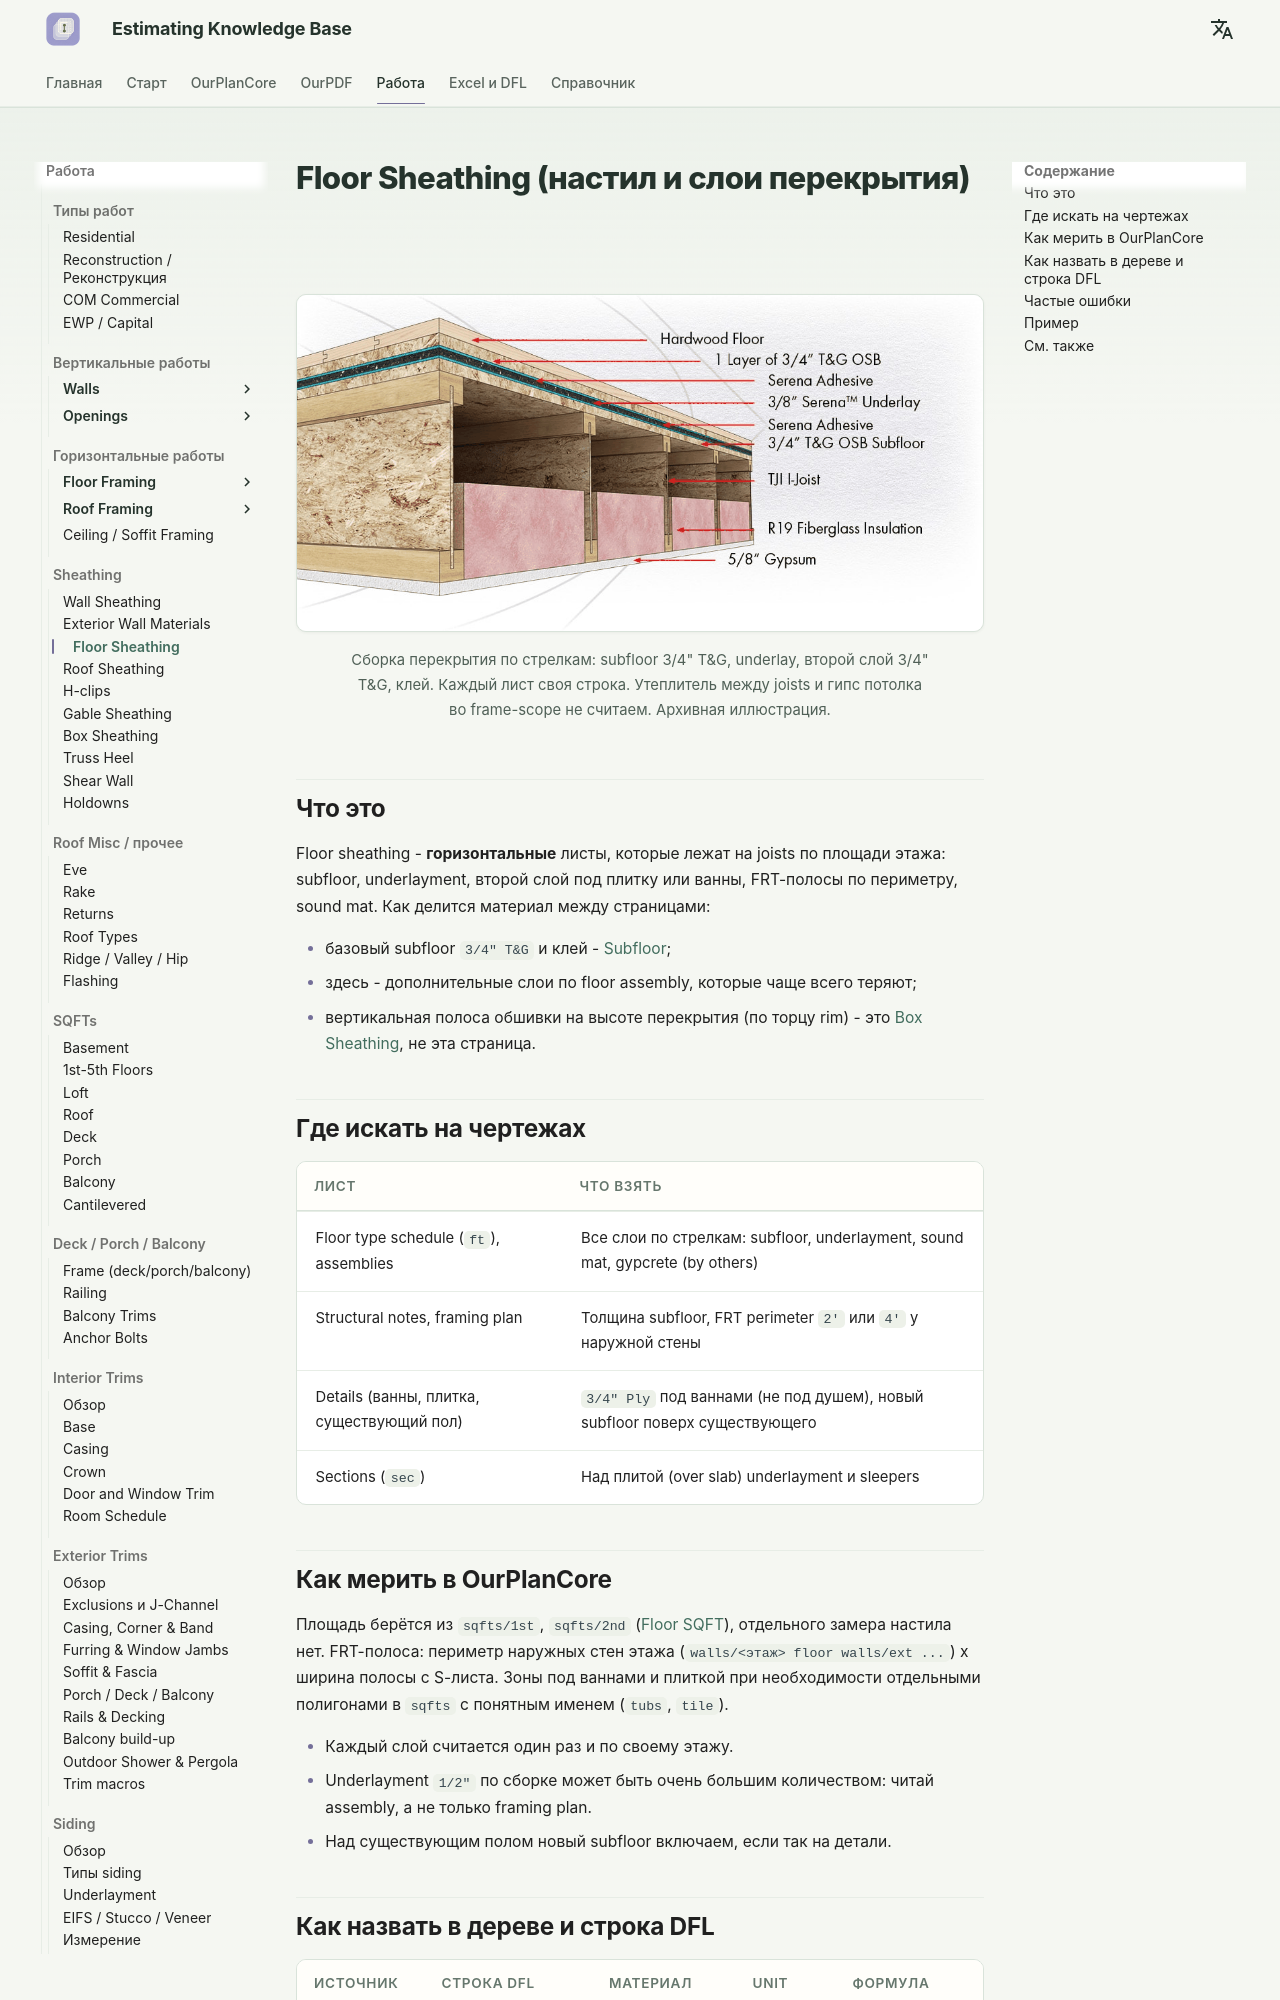

repository: artrmiys/knowledge-base · page: work/vertical/sheathing/floor/index.html · generator: mkdocs

# Floor Sheathing (настил и слои перекрытия)

<figure markdown>
  ![Слои перекрытия: subfloor, underlay, второй слой OSB, TJI, утеплитель, гипс](../../../assets/images/confluence/confluence-174.png)
  <figcaption markdown="span">Сборка перекрытия по стрелкам: subfloor 3/4" T&G, underlay, второй слой 3/4" T&G, клей. Каждый лист своя строка. Утеплитель между joists и гипс потолка во frame-scope не считаем. Архивная иллюстрация.</figcaption>
</figure>

## Что это

Floor sheathing - **горизонтальные** листы, которые лежат на joists по площади
этажа: subfloor, underlayment, второй слой под плитку или ванны, FRT-полосы
по периметру, sound mat. Как делится материал между страницами:

- базовый subfloor `3/4" T&G` и клей - [Subfloor](../../horizontal/floor-framing/subfloor.md);
- здесь - дополнительные слои по floor assembly, которые чаще всего теряют;
- вертикальная полоса обшивки на высоте перекрытия (по торцу rim) - это
  [Box Sheathing](box-sheathing.md), не эта страница.

## Где искать на чертежах

| Лист | Что взять |
| --- | --- |
| Floor type schedule (`ft`), assemblies | Все слои по стрелкам: subfloor, underlayment, sound mat, gypcrete (by others) |
| Structural notes, framing plan | Толщина subfloor, FRT perimeter `2'` или `4'` у наружной стены |
| Details (ванны, плитка, существующий пол) | `3/4" Ply` под ваннами (не под душем), новый subfloor поверх существующего |
| Sections (`sec`) | Над плитой (over slab) underlayment и sleepers |

## Как мерить в OurPlanCore

Площадь берётся из `sqfts/1st`, `sqfts/2nd` ([Floor SQFT](../../sqfts/1st2nd.md)),
отдельного замера настила нет. FRT-полоса: периметр наружных стен этажа
(`walls/<этаж> floor walls/ext ...`) x ширина полосы с S-листа. Зоны под
ваннами и плиткой при необходимости отдельными полигонами в `sqfts` с
понятным именем (`tubs`, `tile`).

- Каждый слой считается один раз и по своему этажу.
- Underlayment `1/2"` по сборке может быть очень большим количеством: читай
  assembly, а не только framing plan.
- Над существующим полом новый subfloor включаем, если так на детали.
